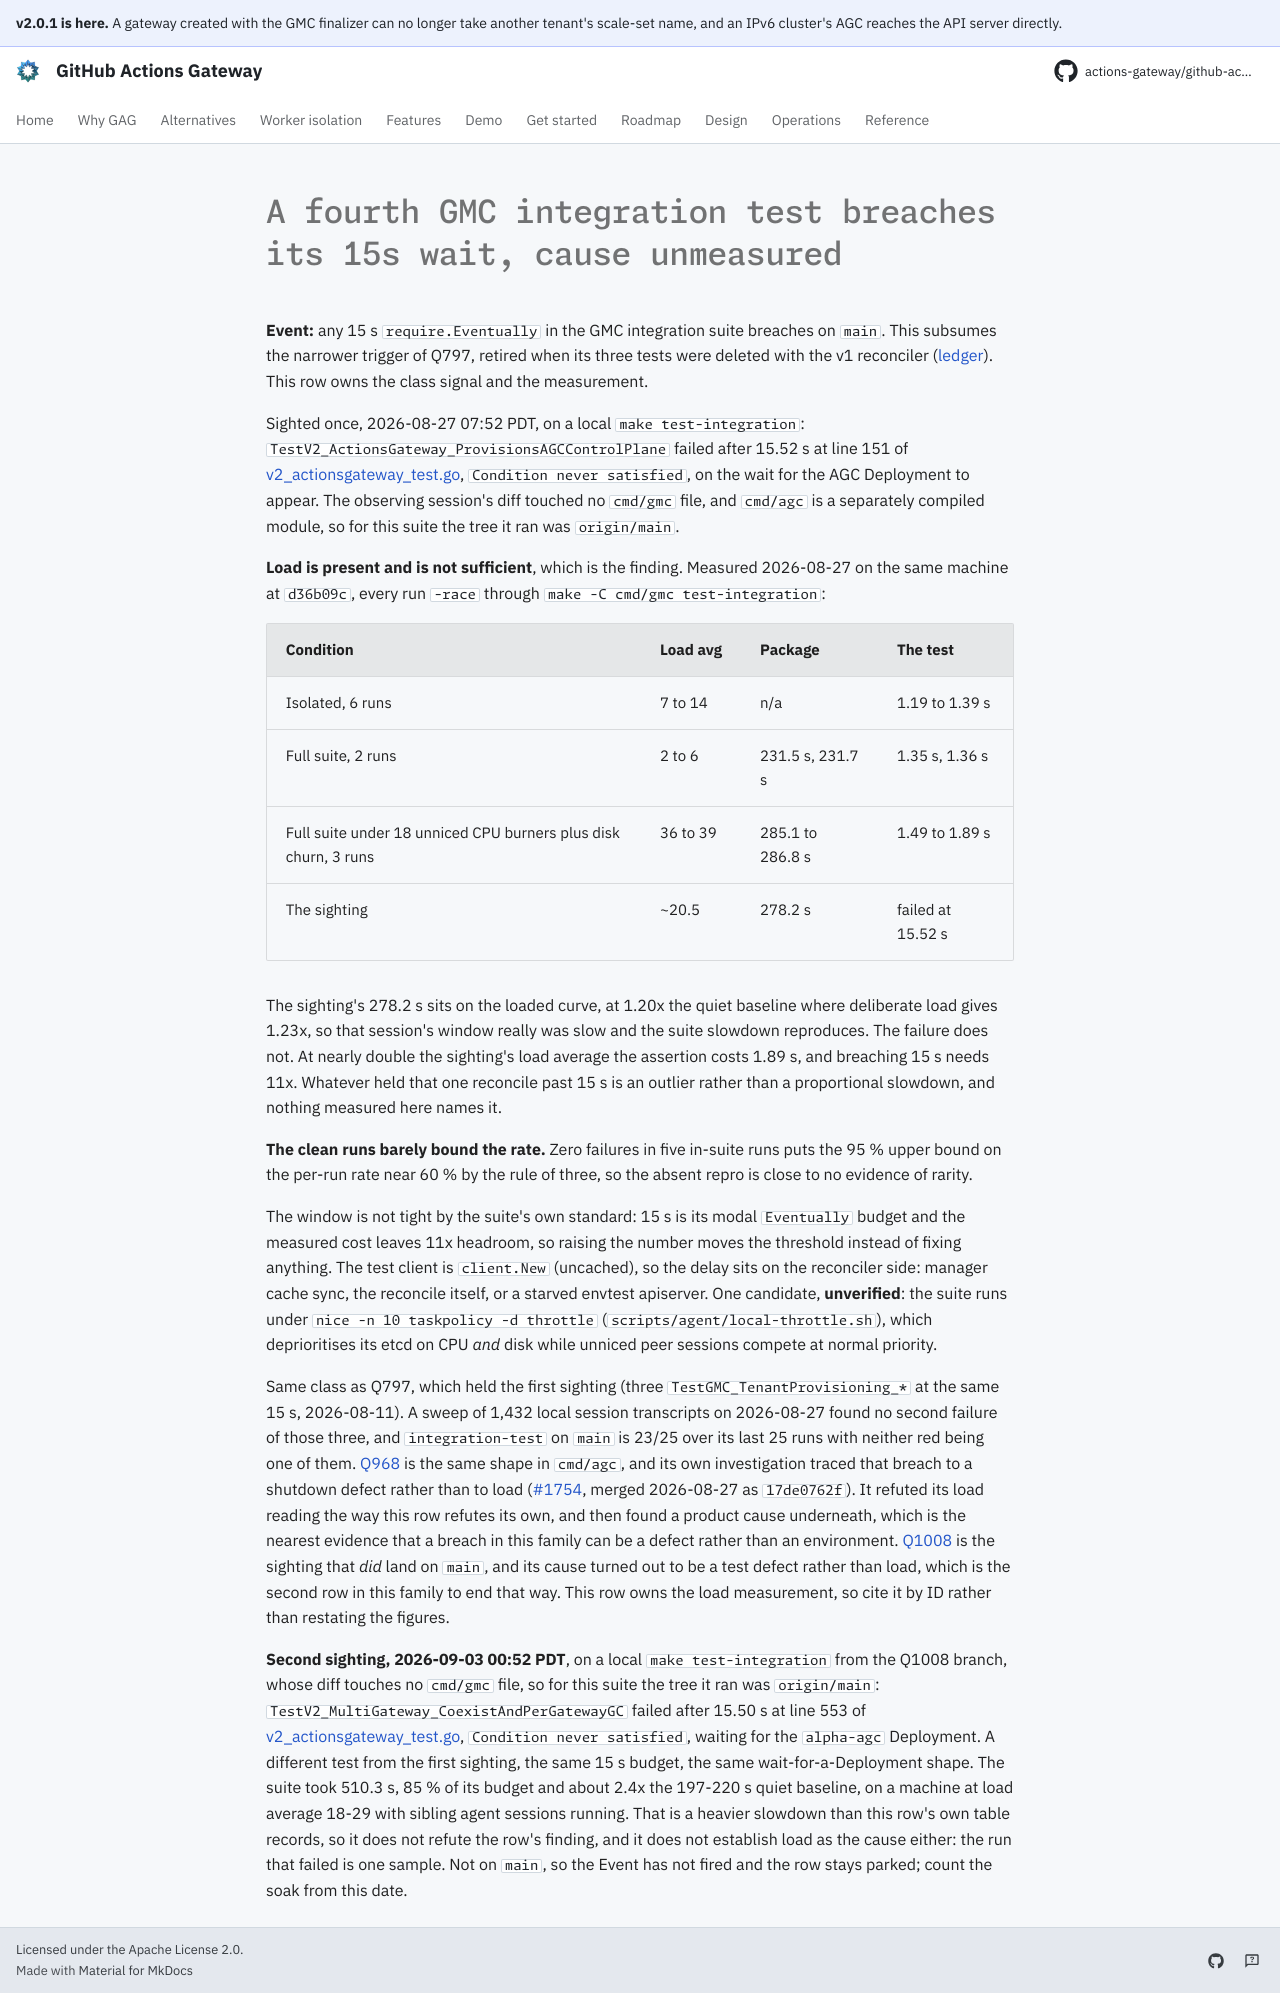

repository: actions-gateway/github-actions-gateway · page: dev/queue/Q1007/index.html · generator: mkdocs

---
id: Q1007
rank: b35
labels:
    - flake
    - tests
status: deferred
size: M
target: ../../cmd/gmc/internal/controller/integration/v2_actionsgateway_test.go
---

# A fourth GMC integration test breaches its 15s wait, cause unmeasured

**Event:** any 15 s `require.Eventually` in the GMC integration suite breaches on `main`.
This subsumes the narrower trigger of Q797, retired when its three tests were deleted with the v1 reconciler ([ledger](../development/flake-watch-retired.md)).
This row owns the class signal and the measurement.

Sighted once, 2026-08-27 07:52 PDT, on a local `make test-integration`: `TestV2_ActionsGateway_ProvisionsAGCControlPlane` failed after 15.52 s at line 151 of [v2_actionsgateway_test.go](../../cmd/gmc/internal/controller/integration/v2_actionsgateway_test.go), `Condition never satisfied`, on the wait for the AGC Deployment to appear.
The observing session's diff touched no `cmd/gmc` file, and `cmd/agc` is a separately compiled module, so for this suite the tree it ran was `origin/main`.

**Load is present and is not sufficient**, which is the finding.
Measured 2026-08-27 on the same machine at `d36b09c`, every run `-race` through `make -C cmd/gmc test-integration`:

| Condition | Load avg | Package | The test |
|---|---|---|---|
| Isolated, 6 runs | 7 to 14 | n/a | 1.19 to 1.39 s |
| Full suite, 2 runs | 2 to 6 | 231.5 s, 231.7 s | 1.35 s, 1.36 s |
| Full suite under 18 unniced CPU burners plus disk churn, 3 runs | 36 to 39 | 285.1 to 286.8 s | 1.49 to 1.89 s |
| The sighting | ~20.5 | 278.2 s | failed at 15.52 s |

The sighting's 278.2 s sits on the loaded curve, at 1.20x the quiet baseline where deliberate load gives 1.23x, so that session's window really was slow and the suite slowdown reproduces.
The failure does not.
At nearly double the sighting's load average the assertion costs 1.89 s, and breaching 15 s needs 11x.
Whatever held that one reconcile past 15 s is an outlier rather than a proportional slowdown, and nothing measured here names it.

**The clean runs barely bound the rate.** Zero failures in five in-suite runs puts the 95 % upper bound on the per-run rate near 60 % by the rule of three, so the absent repro is close to no evidence of rarity.

The window is not tight by the suite's own standard: 15 s is its modal `Eventually` budget and the measured cost leaves 11x headroom, so raising the number moves the threshold instead of fixing anything.
The test client is `client.New` (uncached), so the delay sits on the reconciler side: manager cache sync, the reconcile itself, or a starved envtest apiserver.
One candidate, **unverified**: the suite runs under `nice -n 10 taskpolicy -d throttle` (`scripts/agent/local-throttle.sh`), which deprioritises its etcd on CPU *and* disk while unniced peer sessions compete at normal priority.

Same class as Q797, which held the first sighting (three `TestGMC_TenantProvisioning_*` at the same 15 s, 2026-08-11).
A sweep of 1,432 local session transcripts on 2026-08-27 found no second failure of those three, and `integration-test` on `main` is 23/25 over its last 25 runs with neither red being one of them.
[Q968](Q968.md) is the same shape in `cmd/agc`, and its own investigation traced that breach to a shutdown defect rather than to load ([#1754](https://github.com/actions-gateway/github-actions-gateway/pull/1754), merged 2026-08-27 as `17de0762f`).
It refuted its load reading the way this row refutes its own, and then found a product cause underneath, which is the nearest evidence that a breach in this family can be a defect rather than an environment.
[Q1008](Q1008.md) is the sighting that *did* land on `main`, and its cause turned out to be a test defect rather than load, which is the second row in this family to end that way.
This row owns the load measurement, so cite it by ID rather than restating the figures.

**Second sighting, 2026-09-03 00:52 PDT**, on a local `make test-integration` from the Q1008 branch, whose diff touches no `cmd/gmc` file, so for this suite the tree it ran was `origin/main`: `TestV2_MultiGateway_CoexistAndPerGatewayGC` failed after 15.50 s at line 553 of [v2_actionsgateway_test.go](../../cmd/gmc/internal/controller/integration/v2_actionsgateway_test.go), `Condition never satisfied`, waiting for the `alpha-agc` Deployment.
A different test from the first sighting, the same 15 s budget, the same wait-for-a-Deployment shape.
The suite took 510.3 s, 85 % of its budget and about 2.4x the 197-220 s quiet baseline, on a machine at load average 18-29 with sibling agent sessions running.
That is a heavier slowdown than this row's own table records, so it does not refute the row's finding, and it does not establish load as the cause either: the run that failed is one sample.
Not on `main`, so the Event has not fired and the row stays parked; count the soak from this date.
